4-way image classification set "data" from GitHub (magahisca/dfruitdisease); label vocabulary: anthracnose, cactus virus X, healthy, stem canker.

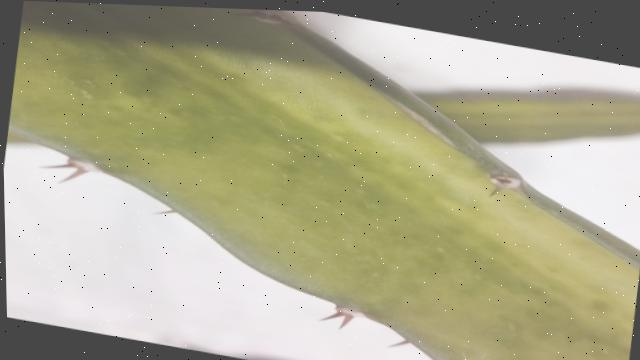
Label: cactus virus X

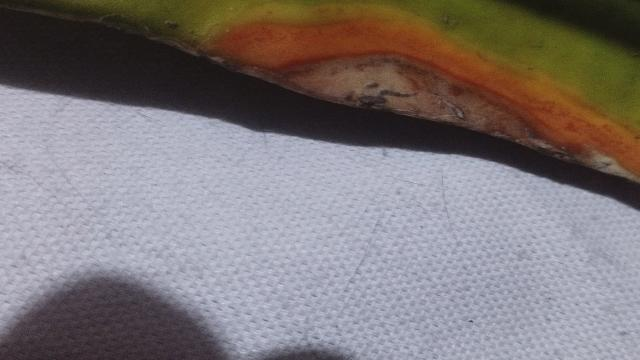
Label: anthracnose

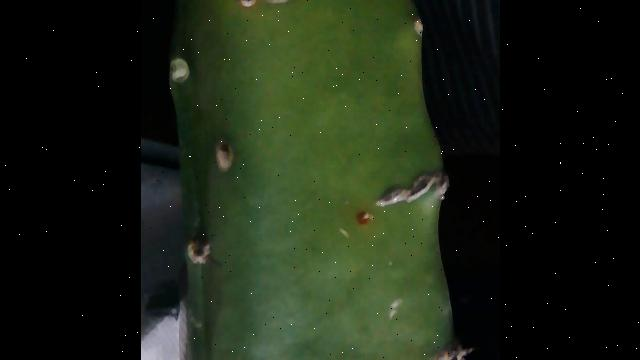
Label: stem canker

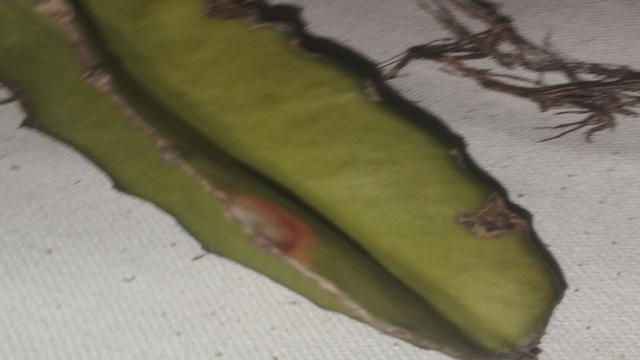
Label: anthracnose

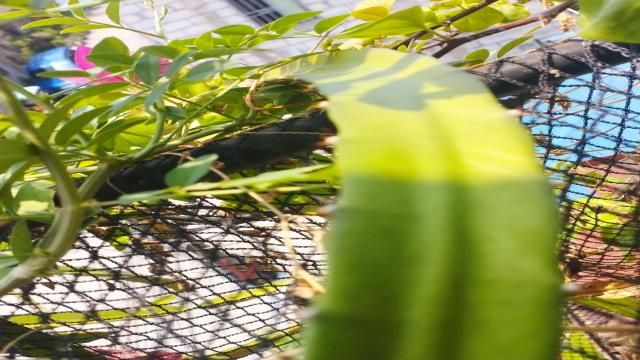
Label: healthy

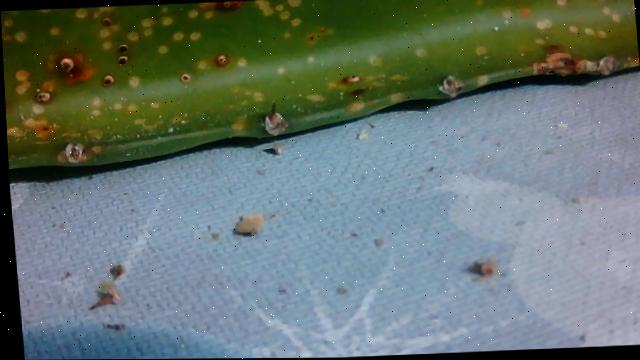
Label: stem canker
